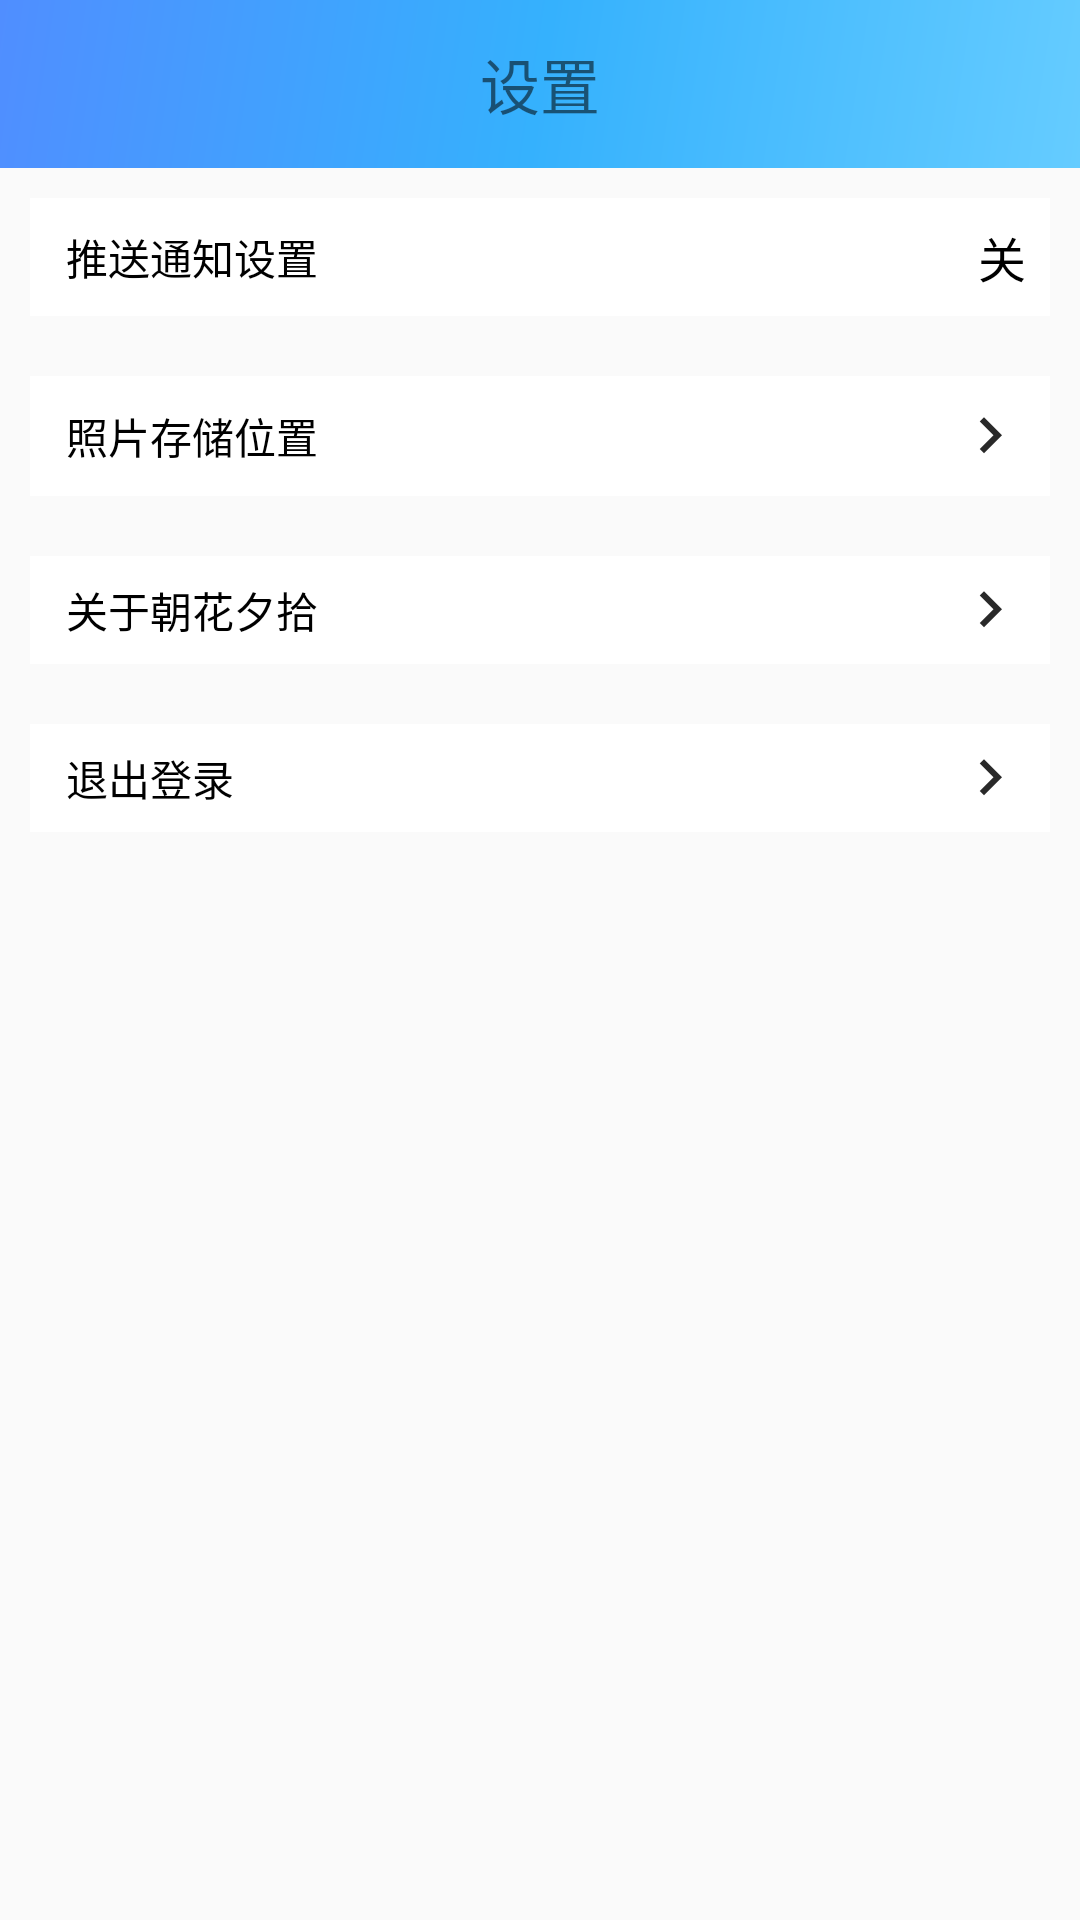

This screen was rendered from an Android layout file. Write that file and the resources it references.
<!-- AndroidManifest.xml: application theme AppTheme -->
<!-- res/layout/activity_set_up.xml -->
<?xml version="1.0" encoding="utf-8"?>
<LinearLayout
        xmlns:android="http://schemas.android.com/apk/res/android"
        xmlns:app="http://schemas.android.com/apk/res-auto"
        xmlns:tools="http://schemas.android.com/tools" android:id="@+id/linear_layout"
        android:orientation="vertical"
        android:layout_width="match_parent"
        android:layout_height="match_parent">

    <android.support.design.widget.AppBarLayout
            android:id="@+id/app_bar_layout"
            android:layout_width="match_parent"
            android:layout_height="wrap_content">
        <android.support.v7.widget.Toolbar
                app:title=" "
                android:id="@+id/toolbar"
                android:layout_width="match_parent"
                android:layout_height="?attr/actionBarSize"
                app:popupTheme="@style/ThemeOverlay.AppCompat.Light"
                android:background="@drawable/toolbar_background_color">

            <TextView android:layout_width="wrap_content"
                      android:layout_height="wrap_content"
                      android:layout_gravity="center"
                      android:text="设置"
                      android:textSize="20sp"
            />
        </android.support.v7.widget.Toolbar>
    </android.support.design.widget.AppBarLayout>

    <android.support.constraint.ConstraintLayout android:layout_width="match_parent"
                                                 android:layout_height="wrap_content"
                                                 android:id="@+id/push_notice"
                                                 android:background="@drawable/setting_item_press_bg"
                                                 android:clickable="true"
                                                 android:focusable="true"
                                                 android:layout_margin="10dp"

    >
        <TextView android:layout_width="wrap_content"
                  android:layout_height="wrap_content"
                  android:textSize="14sp"
                  android:text="推送通知设置"
                  android:textColor="#000"
                  app:layout_constraintTop_toTopOf="parent" android:layout_marginTop="8dp"
                  app:layout_constraintStart_toStartOf="parent" android:layout_marginStart="12dp"
                  app:layout_constraintBottom_toBottomOf="parent" android:layout_marginBottom="8dp"/>
        <TextView android:layout_width="wrap_content" android:layout_height="wrap_content"
                  android:text="关"
                  android:id="@+id/notice"
                  android:textColor="#000"
                  android:textSize="16sp"
                  app:layout_constraintTop_toTopOf="parent"
                  app:layout_constraintBottom_toBottomOf="parent" app:layout_constraintEnd_toEndOf="parent"
                  android:layout_marginEnd="8dp" android:layout_marginBottom="8dp" android:layout_marginTop="8dp"/>
    </android.support.constraint.ConstraintLayout>

    <android.support.constraint.ConstraintLayout android:layout_width="match_parent"
                                                 android:layout_height="wrap_content"
                                                 android:background="@drawable/setting_item_press_bg"
                                                 android:clickable="true"
                                                 android:focusable="true"
                                                 android:layout_margin="10dp"
    >
        <TextView android:layout_width="wrap_content"
                  android:layout_height="wrap_content"
                  android:textSize="14sp"
                  android:text="照片存储位置"
                  android:textColor="#000"
                  android:layout_marginBottom="8dp" app:layout_constraintBottom_toBottomOf="parent"
                  app:layout_constraintStart_toStartOf="parent" android:layout_marginStart="12dp"
                  app:layout_constraintTop_toTopOf="parent" android:layout_marginTop="8dp"/>
        <ImageView android:layout_width="wrap_content" android:layout_height="wrap_content"
                   android:src="@drawable/ic_keyboard_arrow_right_black_24dp" app:layout_constraintTop_toTopOf="parent"
                   app:layout_constraintEnd_toEndOf="parent"
                   android:layout_marginEnd="8dp" android:layout_marginTop="8dp"
                   app:layout_constraintBottom_toBottomOf="parent" android:layout_marginBottom="8dp"/>
    </android.support.constraint.ConstraintLayout>

    <android.support.constraint.ConstraintLayout android:layout_width="match_parent"
                                                 android:layout_height="36dp"
                                                 android:background="@drawable/setting_item_press_bg"
                                                 android:clickable="true"
                                                 android:focusable="true"
                                                 android:layout_margin="10dp"
    >
        <TextView android:layout_width="wrap_content"
                  android:layout_height="wrap_content"
                  android:textSize="14sp"
                  android:text="关于朝花夕拾"
                  android:textColor="#000"
                  android:layout_marginBottom="8dp" app:layout_constraintBottom_toBottomOf="parent"
                  app:layout_constraintStart_toStartOf="parent" android:layout_marginStart="12dp"
                  app:layout_constraintTop_toTopOf="parent" android:layout_marginTop="8dp"/>
        <ImageView android:layout_width="wrap_content" android:layout_height="wrap_content"
                   android:src="@drawable/ic_keyboard_arrow_right_black_24dp" app:layout_constraintTop_toTopOf="parent"
                   app:layout_constraintBottom_toBottomOf="parent" app:layout_constraintEnd_toEndOf="parent"
                   android:layout_marginEnd="8dp" android:layout_marginBottom="8dp" android:layout_marginTop="8dp"/>
    </android.support.constraint.ConstraintLayout>

    <android.support.constraint.ConstraintLayout android:layout_width="match_parent"
                                                 android:layout_height="36dp"
                                                 android:background="@drawable/setting_item_press_bg"
                                                 android:clickable="true"
                                                 android:focusable="true"
                                                 android:layout_margin="10dp"
    >
        <TextView android:layout_width="wrap_content"
                  android:layout_height="wrap_content"
                  android:textSize="14sp"
                  android:text="退出登录"
                  android:textColor="#000"
                  app:layout_constraintBottom_toBottomOf="parent"
                  app:layout_constraintTop_toTopOf="parent" android:layout_marginTop="8dp"
                  app:layout_constraintStart_toStartOf="parent" android:layout_marginStart="12dp"
                  android:layout_marginBottom="8dp"/>
        <ImageView android:layout_width="wrap_content" android:layout_height="wrap_content"
                   android:src="@drawable/ic_keyboard_arrow_right_black_24dp" app:layout_constraintTop_toTopOf="parent"
                   app:layout_constraintBottom_toBottomOf="parent" app:layout_constraintEnd_toEndOf="parent"
                   android:layout_marginEnd="8dp" android:layout_marginBottom="8dp" android:layout_marginTop="8dp"/>
    </android.support.constraint.ConstraintLayout>

</LinearLayout>
<!-- resources referenced by this layout -->
<resources>
  <!-- drawable ic_keyboard_arrow_right_black_24dp: png bitmap (drawable-hdpi, 220 bytes) -->
  <!-- drawable setting_item_press_bg (drawable) -->
  <?xml version="1.0" encoding="utf-8"?>
  <selector xmlns:android="http://schemas.android.com/apk/res/android">
      <item android:state_pressed="true">
          <color android:color="#ececec"></color>
      </item>
      <item android:state_focused="true">
          <color android:color="#ececec"></color>
      </item>
      <item>
          <color android:color="#fff"></color>
      </item>
  </selector>
  <!-- drawable toolbar_background_color (drawable) -->
  <?xml version="1.0" encoding="utf-8"?>
      <shape xmlns:android="http://schemas.android.com/apk/res/android"
             android:shape="rectangle">
          <gradient
                  android:angle="135"
                  android:endColor="#508eff"
                  android:centerColor="#35b1fd"
                  android:startColor="#65ccff"
                  android:type="linear" />
      </shape>
  <style name="AppTheme" parent="Theme.AppCompat.Light.NoActionBar">
          
          <item name="colorPrimary">@color/colorPrimary</item>
          <item name="colorPrimaryDark">@color/colorPrimaryDark</item>
          <item name="colorAccent">@color/colorAccent</item>
      </style>
  <color name="colorPrimary">#fca8ff</color>
  <color name="colorPrimaryDark">#fb87ff</color>
  <color name="colorAccent">#FF4081</color>
</resources>
